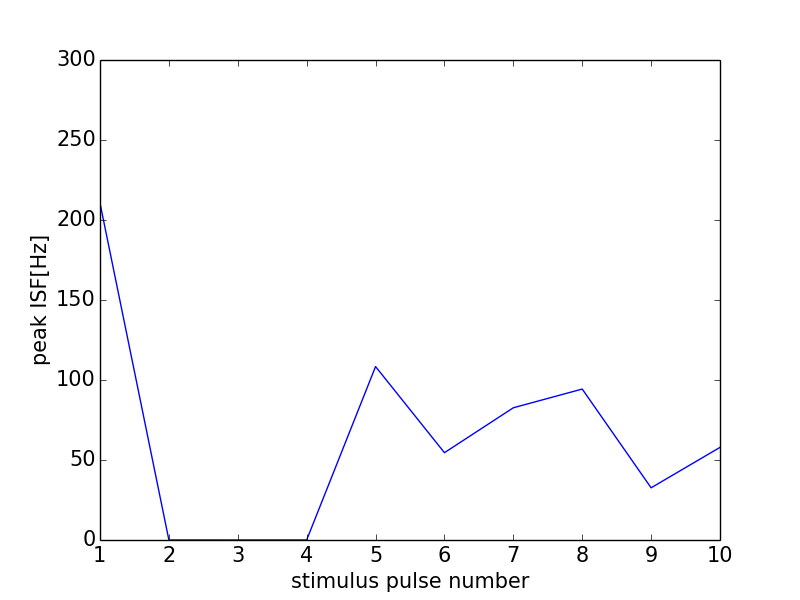

Data behind this chart, as committed beside it:
0, 0.0
0, 0
1, 210.5
2, 0
3, 0
4, 0
5, 108.4
6, 54.57
7, 82.64
8, 94.34
9, 32.63
10, 57.89
11, 0
